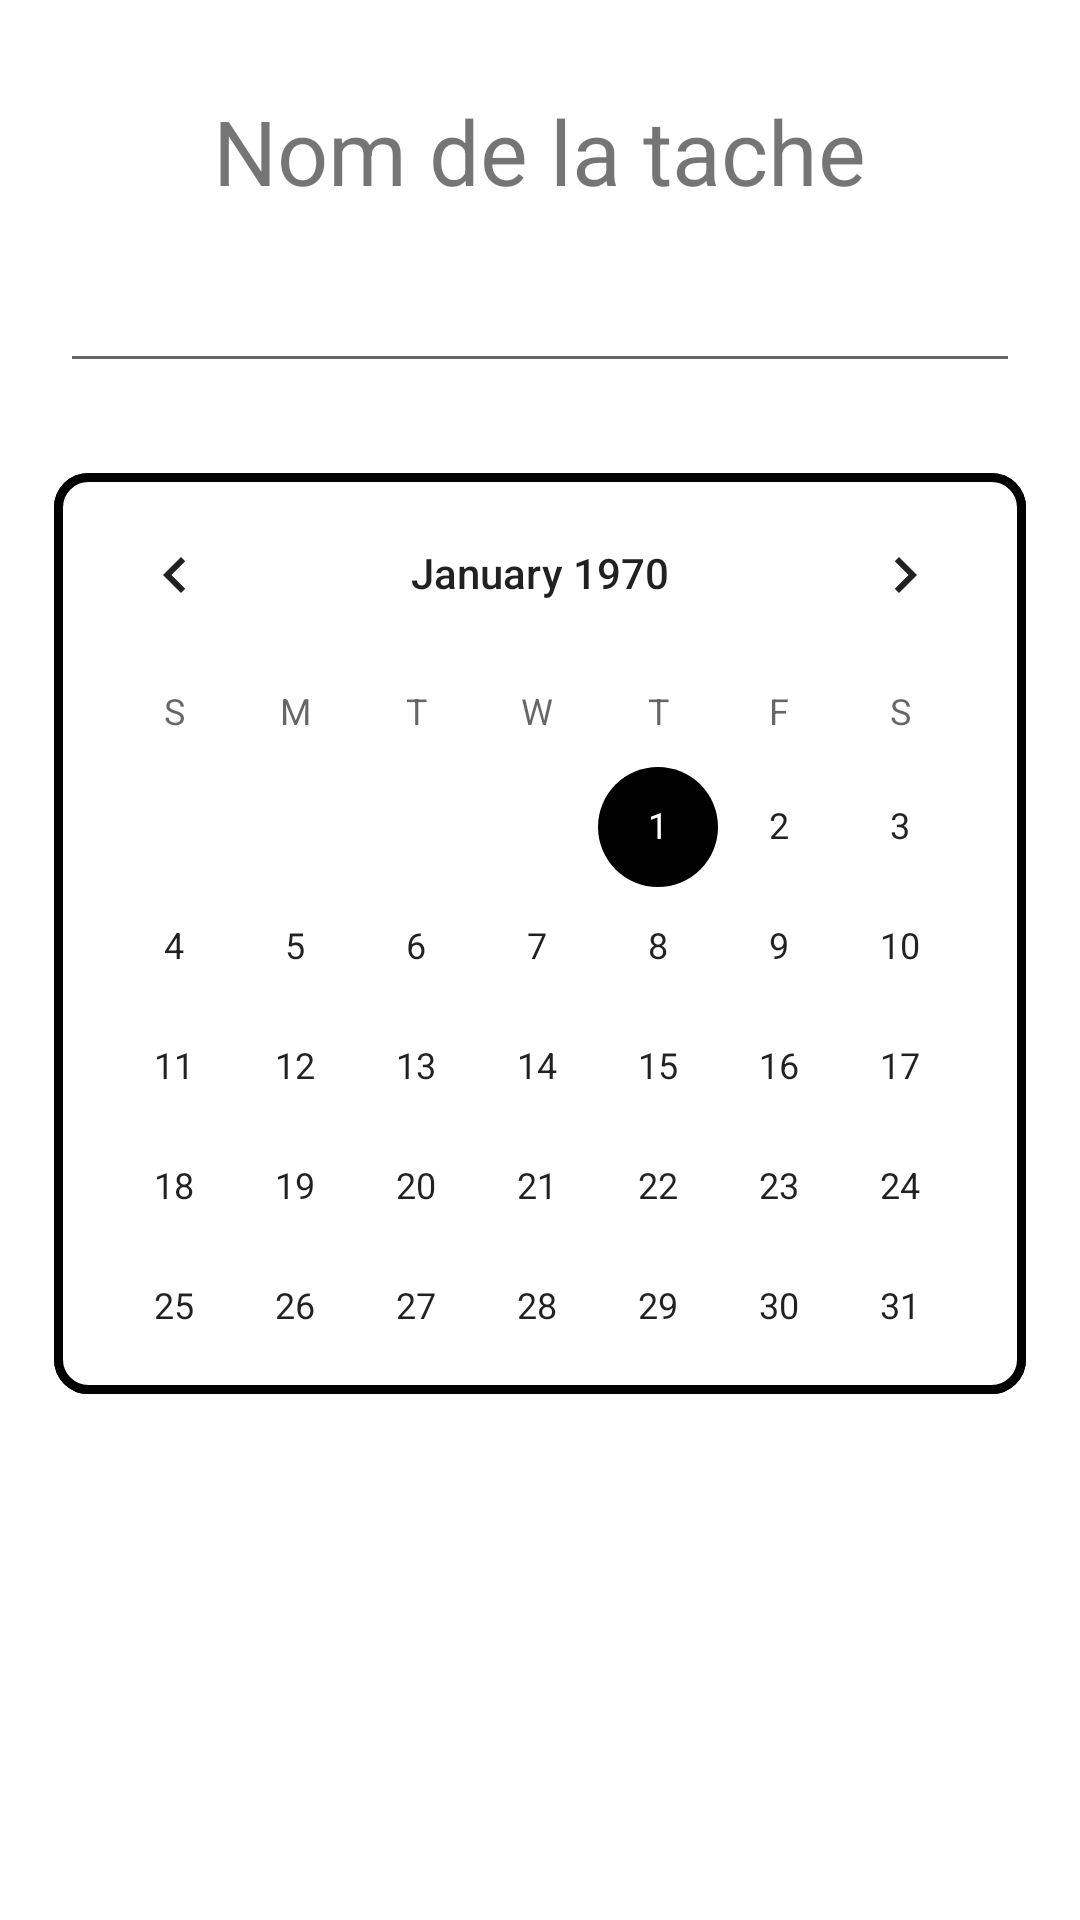

Here is an Android app screen rendered from its layout file. Give the layout XML and the strings, colors and styles it references.
<!-- AndroidManifest.xml: application theme Theme.TP1 -->
<!-- res/layout/activity_creation.xml -->
<?xml version="1.0" encoding="utf-8"?>
<LinearLayout xmlns:android="http://schemas.android.com/apk/res/android"
    xmlns:tools="http://schemas.android.com/tools"
    android:layout_width="match_parent"
    android:layout_height="match_parent"
    android:orientation="vertical">

    <TextView
        android:layout_marginTop="30dp"
        android:layout_width="wrap_content"
        android:layout_height="wrap_content"
        android:text="@string/NomTache"
        android:textSize="30sp"
        android:layout_gravity="center"/>
    <EditText
        android:inputType="text"
        android:id="@+id/editTache"
        android:layout_marginLeft="20dp"
        android:layout_marginRight="20dp"
        android:layout_marginBottom="20dp"
        android:layout_gravity="center"
        android:layout_width="match_parent"
        android:layout_height="wrap_content"
        android:textSize="30sp"
        android:importantForAutofill="no"
        tools:ignore="LabelFor" />

    <CalendarView
        android:id="@+id/calenderview"
        android:layout_width="324dp"
        android:layout_height="307dp"
        android:layout_gravity="center"
        android:layout_margin="10dp"
        android:background="@drawable/border" />

    <Button
        android:layout_margin="10dp"
        android:id="@+id/btnCreer"
        android:layout_gravity="center"
        android:layout_width="100dp"
        android:layout_height="100dp"
        android:background="@drawable/round_button"
        android:gravity="center_vertical|center_horizontal"
        android:text="@string/Creer"
        android:textSize="11sp"
        android:textColor="#fff" />

</LinearLayout>
<!-- resources referenced by this layout -->
<resources>
  <!-- drawable border (drawable) -->
  <selector xmlns:android="http://schemas.android.com/apk/res/android">
      <item>
          <shape android:shape="rectangle">
              <solid android:color="#ffffff"/>
              <corners android:radius="10dp" />
              <stroke
                  android:width="3dp"
                  android:color="#000000"
                  />
          </shape>
      </item>
  </selector>
  <string name="Creer">Créer</string>
  <string name="NomTache">Nom de la tache</string>
  <style name="Theme.TP1" parent="Theme.MaterialComponents.DayNight.DarkActionBar">
          
          <item name="colorPrimary">@color/black</item>
          <item name="colorPrimaryVariant">@color/black</item>
          <item name="colorOnPrimary">@color/black</item>
          
          <item name="colorSecondary">@color/black</item>
          <item name="colorSecondaryVariant">@color/black</item>
          <item name="colorOnSecondary">@color/black</item>
          
          <item name="android:statusBarColor" tools:targetApi="l">?attr/colorPrimaryVariant</item>
          
      </style>
  <!-- not gathered from this repository: default colours our renderer supplied (Android Studio template values) -->
  <color name="black">#FF000000</color>
</resources>
